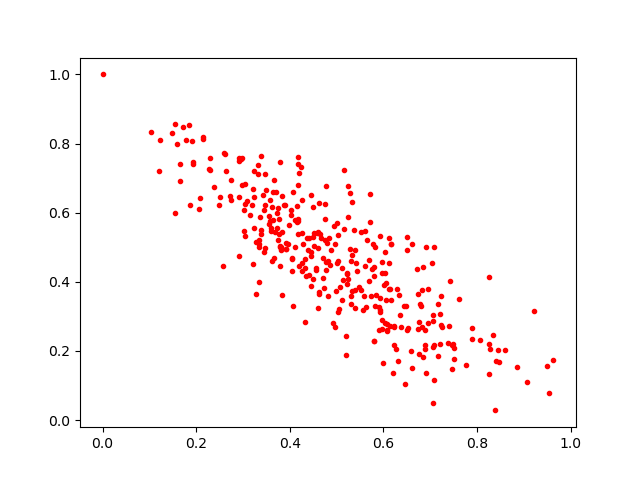

The data file committed next to this chart (first rows):
0.10441434, 0.83397293
0.159, 0.7981
0.3241, 0.6439
0.706, 0.04888
0.5681, 0.4023
0.5209, 0.1888
0.2916, 0.4744
0.4609, 0.3238
0.4971, 0.27
0.8596, 0.2039
0.7378, 0.2214
0.3646, 0.6606
0.6261, 0.2053
0.5201, 0.2439
0.6739, 0.2631
0.6128, 0.454
0.6029, 0.425
0.6228, 0.2712
0.3613, 0.4599
0.6946, 0.3788
0.6904, 0.5006
0.825, 0.4138
0.5959, 0.2895
0.3351, 0.5103
0.6053, 0.3458
0.6612, 0.5087
0.5526, 0.3756
0.531, 0.4595
0.2287, 0.7571
0.4517, 0.5032
0.5419, 0.4552
0.4166, 0.5805
0.6037, 0.2801
0.6348, 0.3048
0.5528, 0.5446
0.5108, 0.3484
0.4176, 0.6813
0.2959, 0.7554
0.4332, 0.4658
0.3893, 0.6223
0.3019, 0.5476
0.5311, 0.3575
0.2918, 0.7492
0.4257, 0.6353
0.7085, 0.1151
0.9487, 0.1548
0.5309, 0.3358
0.6006, 0.3906
0.5755, 0.4374
0.5682, 0.4618
0.3313, 0.7125
0.3459, 0.487
0.4705, 0.4113
0.5333, 0.4782
0.845, 0.2033
0.3913, 0.4947
0.3245, 0.7217
0.3749, 0.6123
0.9062, 0.1087
0.3872, 0.6232
0.4611, 0.5442
... 288 more rows
